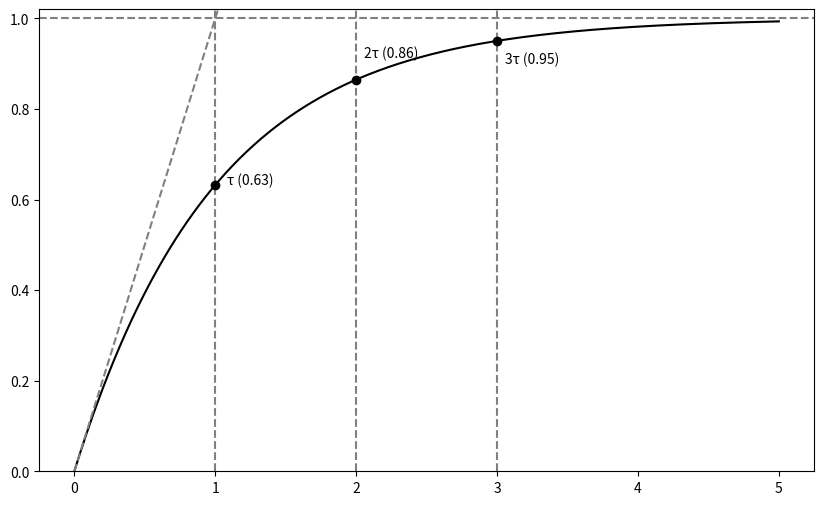

Generate this figure with matplotlib:
import numpy as np
import matplotlib.pyplot as plt

# Parametri del sistema
tau = 1  # Costante di tempo
t_final = 5 * tau  # Tempo finale per il grafico
t = np.linspace(0, t_final, 500)  # Tempo discreto

# Risposta al gradino del sistema del primo ordine
response = 1 - np.exp(-t / tau)

# Calcolo della retta tangente
tangent_line = t / tau

# Calcolo dei punti caratteristici
t_tau = tau
t_2tau = 2 * tau
t_3tau = 3 * tau
response_tau = 1 - np.exp(-1)
response_2tau = 1 - np.exp(-2)
response_3tau = 1 - np.exp(-3)

# Creazione del grafico
plt.figure(figsize=(10, 6))

# Risposta al gradino
plt.plot(t, response, label="Risposta al gradino", color="black")

# Retta tangente
plt.plot(t, tangent_line, linestyle="--", color="gray", label="Retta tangente in t=0")

# Linea orizzontale al valore finale
plt.axhline(y=1, color="gray", linestyle="--", label="Valore finale")

# Evidenziazione di t=tau, 2tau, 3tau
plt.scatter([t_tau, t_2tau, t_3tau], [response_tau, response_2tau, response_3tau], color="black", label="Punti caratteristici", zorder=5)
plt.axvline(x=t_tau, color="gray", linestyle="--", label="t=τ")
plt.axvline(x=t_2tau, color="gray", linestyle="--", label="t=2τ")
plt.axvline(x=t_3tau, color="gray", linestyle="--", label="t=3τ")

# Annotazioni per i punti caratteristici
plt.text(t_tau + 0.25, response_tau, f"τ ({response_tau:.2f})", color="black", fontsize=10, ha='center')
plt.text(t_2tau + 0.25, response_2tau + 0.05, f"2τ ({response_2tau:.2f})", color="black", fontsize=10, ha='center')
plt.text(t_3tau + 0.25, response_3tau - 0.05, f"3τ ({response_3tau:.2f})", color="black", fontsize=10, ha='center')

# Etichette e titolo
#plt.title("Risposta al gradino di un sistema del primo ordine", fontsize=14)
#plt.xlabel("Tempo t", fontsize=12)
#plt.ylabel("Ampiezza", fontsize=12)
#plt.legend()
#plt.grid()

# Limiti dell'asse verticale
plt.ylim(0, 1.02)

plt.savefig("risposta_gradino_ord1_tempo.png", dpi=300)

# Mostra il grafico
plt.show()
